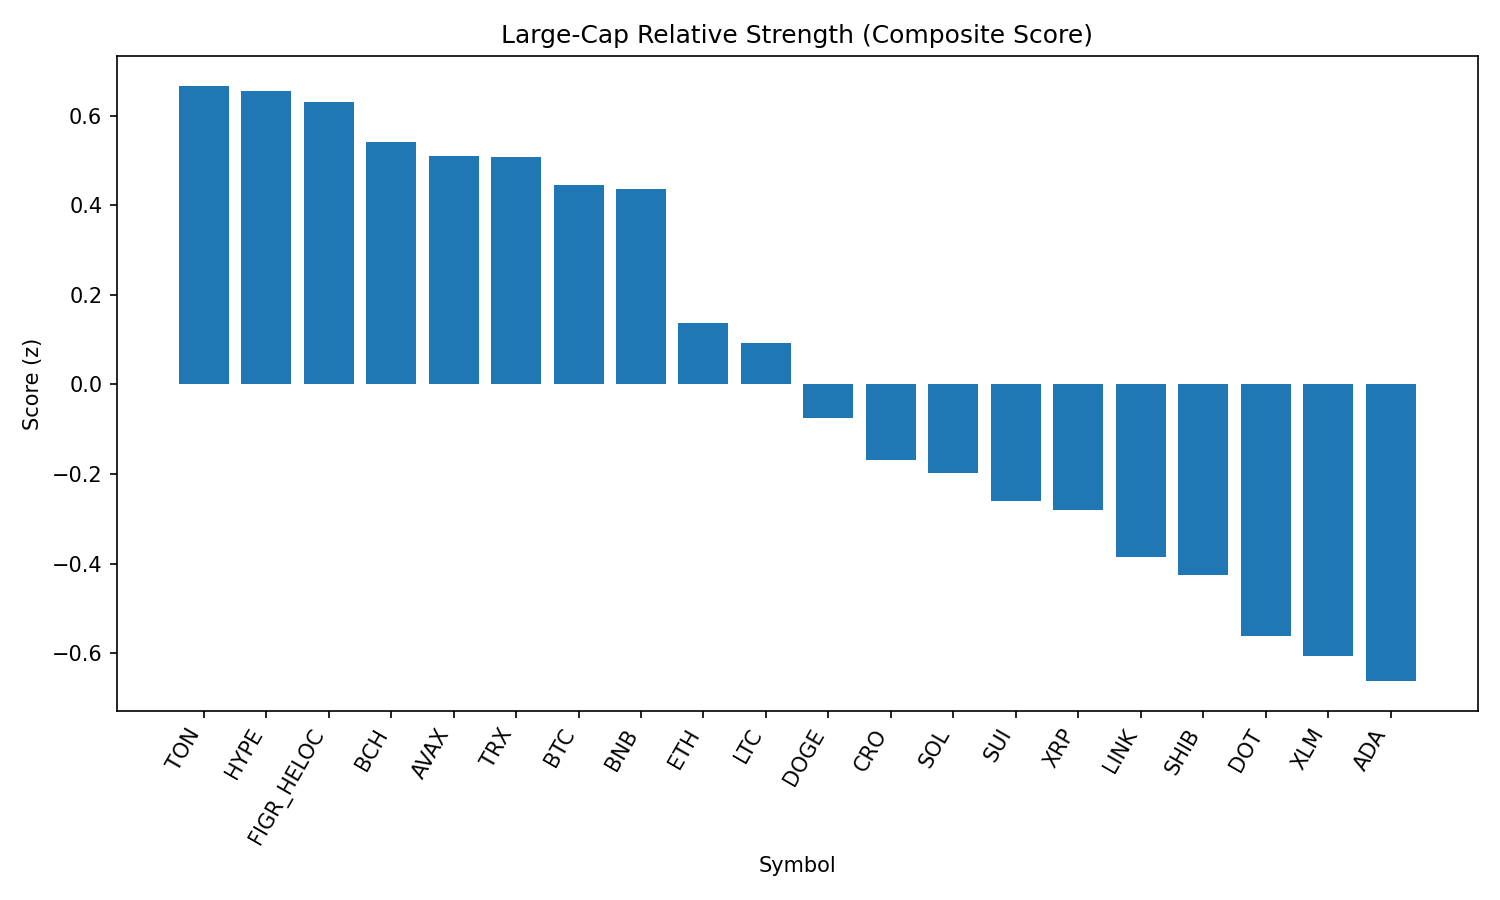

Source data for this figure (header and first rows):
rank, name, symbol, price, pct_1h, pct_24h, pct_7d, pct_1h_vs_btc, pct_24h_vs_btc, pct_7d_vs_btc, market_cap_rank, market_cap, volume_usd, score
1, Toncoin, TON, 3.17, -0.3973, 0.4869, 0.3781, 0.04549, 0.5347, 2.391, 30, 8130026893, 133067037, 0.6669
2, Hyperliquid, HYPE, 45.37, -0.5335, 1.978, -6.199, -0.09066, 2.026, -4.187, 17, 12305436827, 313892981, 0.6542
3, Figure Heloc, FIGR_HELOC, 0.997, -0.007281, -0.8646, -2.965, 0.4355, -0.8168, -0.9529, 18, 12216939585, 32264943, 0.6317
4, Bitcoin Cash, BCH, 586.2, -0.06735, -2.061, 4.683, 0.3755, -2.013, 6.696, 21, 11679965330, 499953980, 0.5417
5, Avalanche, AVAX, 24.86, -0.787, 1.516, 0.7181, -0.3442, 1.564, 2.731, 23, 10499264851, 706954235, 0.5093
6, TRON, TRX, 0.3381, -0.349, 0.0898, -2.624, 0.09377, 0.1376, -0.6114, 10, 32006607769, 640467342, 0.5085
7, Bitcoin, BTC, 110700, -0.4428, -0.04782, -2.012, 0.0, 0.0, 0.0, 1, 2204766711752, 36042659465, 0.4449
8, BNB, BNB, 846.5, -0.2988, -0.4986, -2.023, 0.144, -0.4508, -0.01099, 5, 117830057786, 928271264, 0.4363
9, Ethereum, ETH, 4369, -0.897, 1.084, -4.409, -0.4542, 1.131, -2.396, 2, 527243871626, 31811757069, 0.1371
10, Litecoin, LTC, 111, -0.6512, -0.3391, -1.697, -0.2084, -0.2913, 0.3159, 28, 8466582316, 412484138, 0.09335
11, Dogecoin, DOGE, 0.2152, -0.8881, 0.3596, -3.995, -0.4453, 0.4074, -1.983, 9, 32438843331, 1642383286, -0.07472
12, Cronos, CRO, 0.2696, -1.431, 5.252, -23.98, -0.9884, 5.3, -21.96, 26, 9051439461, 435891684, -0.1695
13, Solana, SOL, 206.4, -0.7134, -1.394, -0.7184, -0.2706, -1.346, 1.294, 6, 111652569389, 6163647838, -0.1971
14, Sui, SUI, 3.31, -1.016, 0.3208, -4.823, -0.5728, 0.3687, -2.81, 19, 11808949364, 780285307, -0.2605
15, XRP, XRP, 2.83, -0.9434, 0.04755, -5.893, -0.5006, 0.09538, -3.881, 3, 168383865092, 4299713612, -0.2808
16, Chainlink, LINK, 23.27, -1.041, -0.165, -4.019, -0.5985, -0.1172, -2.007, 13, 15780293539, 778462875, -0.3846
17, Shiba Inu, SHIB, 1.225e-05, -0.9482, -0.9456, -2.495, -0.5054, -0.8978, -0.4828, 31, 7222180408, 154780933, -0.426
18, Polkadot, DOT, 3.78, -1.095, -0.6758, -3.568, -0.6524, -0.628, -1.556, 35, 5750051724, 191350764, -0.5612
19, Stellar, XLM, 0.3581, -0.9265, -1.118, -6.793, -0.4837, -1.07, -4.78, 22, 11357234708, 172069578, -0.6058
20, Cardano, ADA, 0.8184, -0.8923, -1.605, -6.044, -0.4495, -1.557, -4.031, 11, 29864849594, 1118302023, -0.6625
21, Hedera, HBAR, 0.2154, -1.085, -1.656, -10.56, -0.6423, -1.608, -8.543, 25, 9128249469, 165330281, -1.062
